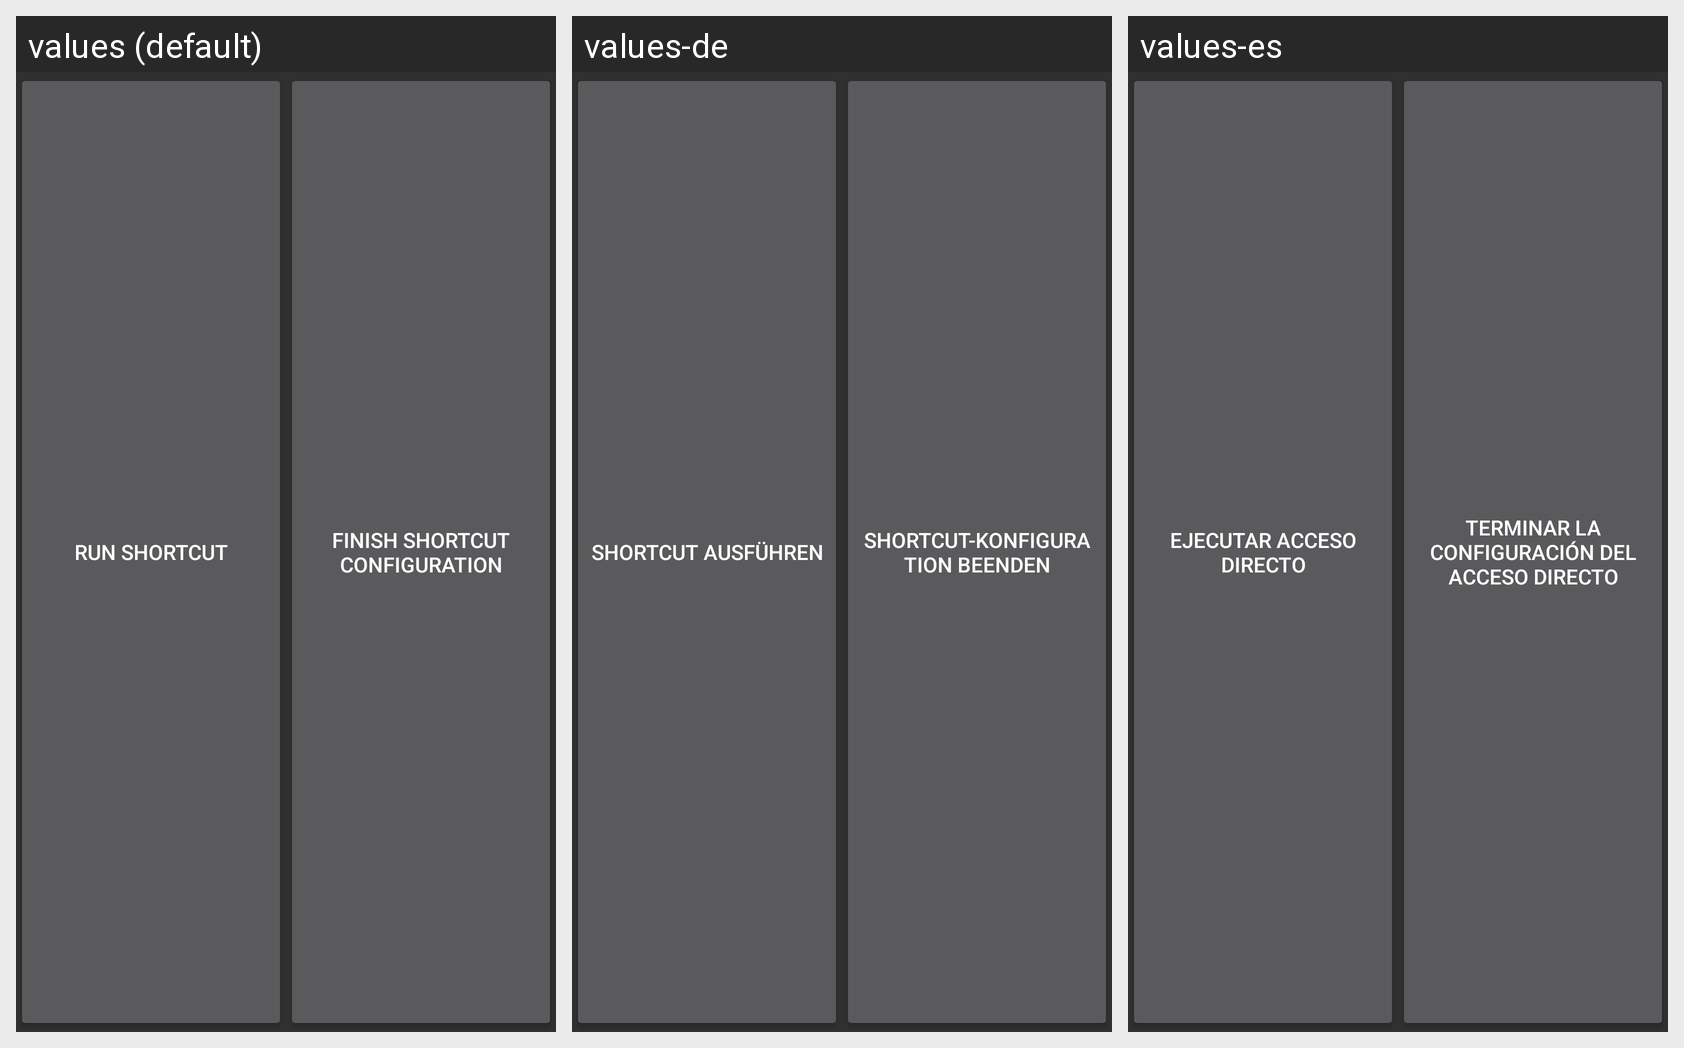

This grid shows one Android layout under several languages. Give, for every string resource on the screen, its name, the default text and each shown locale's text.
Android screen res/layout/layout_configure_shortcut_buttons.xml rendered under 3 locales, left to right: values (default), values-de, values-es. Device: Nexus 5 (rendered at 1080×1920; each locale shown at half size, 540×960, under a caption strip naming it); theme AppTheme.
Strings drawn on this screen, with the default value and each locale's value (text and hints the layout hard-codes, and strings that could not be matched under every locale, appear in the picture but are not listed):

button_run_shortcut
  values: Run Shortcut
  values-de: Shortcut ausführen
  values-es: Ejecutar Acceso Directo

button_finish_shortcut_configuration
  values: Finish Shortcut Configuration
  values-de: Shortcut-Konfiguration beenden
  values-es: Terminar la configuración del Acceso Directo
